Run: headless pygame with SDL's dummy video driver; simulated clock (each Clock.tick advances the game by its frame time, no real sleeping); random seed 0; keys injected as events and as key.get_pressed() state; no mouse input.
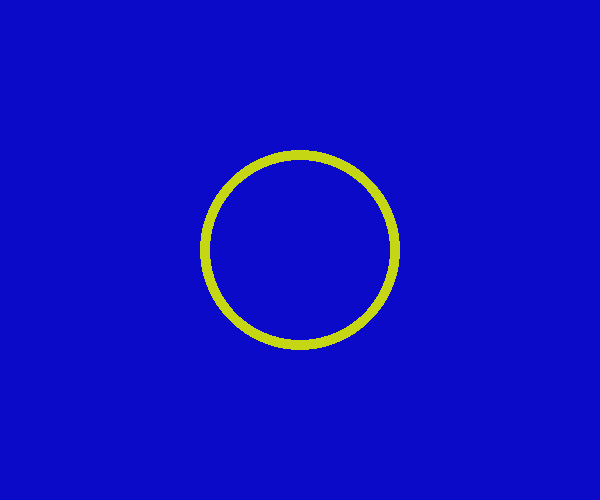
Frame 1 of 4 · flips 1–60 · no input
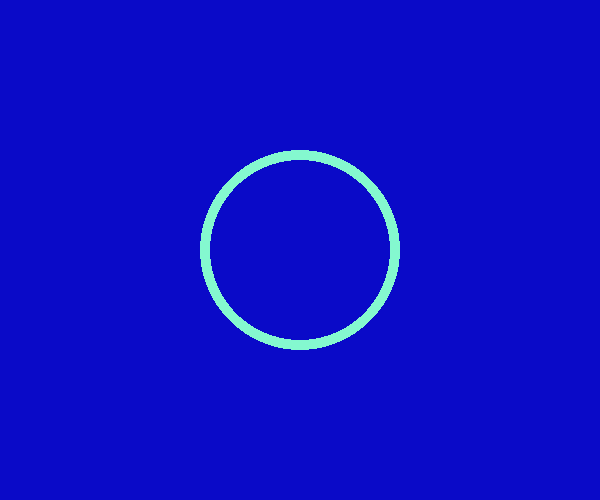
Frame 2 of 4 · flips 61–180 · tapped SPACE, RETURN · held RIGHT (→), D
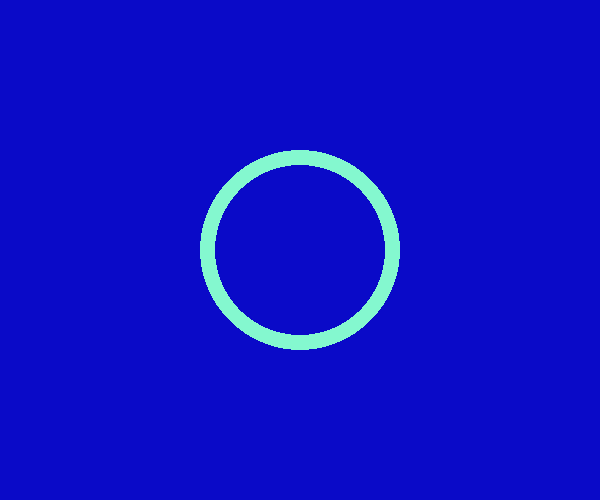
Frame 3 of 4 · flips 181–300 · held DOWN (↓), S
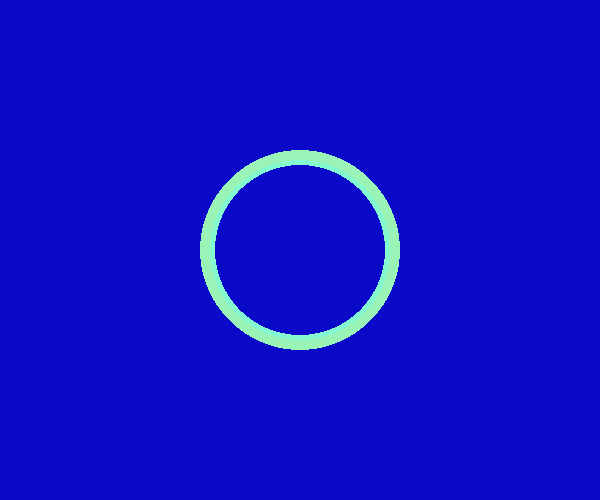
Frame 4 of 4 · flips 301–420 · held LEFT (←), A, UP (↑), W

The pygame program that drew these frames:

import pygame,sys
from pygame.locals import *
import time
import random

white = 255,200,200
blue = 10,10,200
pygame.init()
screen = pygame.display.set_mode((600,500))
pygame.display.set_caption('Drawing Circles')
#myfont = pygame.font.Font(None,60)
#textImage = myfont.render('Hello Pygame', True, white)

#screen.fill(blue)
#screen.blit(textImage,(100, 100))
#pygame.display.update()

r,g,b = random.randint(0,255),random.randint(0,255),random.randint(0,255)
color,position,radius,width = (r,g,b),(300,250),100,10

screen.fill(blue)
while True:
    for event in pygame.event.get():
        if event.type == QUIT:
            sys.exit()
        elif event.type == KEYDOWN:
            if event.key == pygame.K_UP:
                radius += 5
            elif event.key == pygame.K_DOWN:
                radius -= 5
            elif event.key == pygame.K_ESCAPE:
                sys.exit()
            elif event.key == pygame.K_LEFT:
                r,g,b = random.randint(0,255),random.randint(0,255),random.randint(0,255)
                color = (r,g,b)
            elif event.key == pygame.K_RIGHT:
                r,g,b = random.randint(0,255),random.randint(0,255),random.randint(0,255)
                color = (r,g,b)
                
    
    pygame.draw.circle(screen, color, position, radius, width)
    pygame.display.update()
